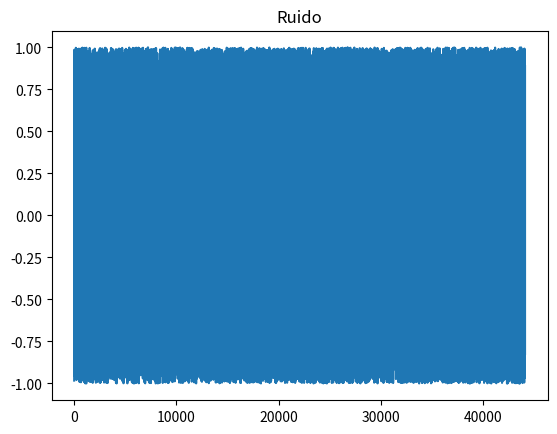

Recreate this plot in Python.
import numpy
import matplotlib.pyplot
import random

v = numpy.arange(44100, dtype=numpy.float32)

for i in range(len(v)):
# i = 0
# while i < len(v):
    v[i] = random.uniform(-1,1)
    # i += 1

x = list(range(len(v)))
y = [a for a in v]

matplotlib.pyplot.plot(x, y)

# título 
matplotlib.pyplot.title("Ruido")

# mostrar el resultado
matplotlib.pyplot.show()